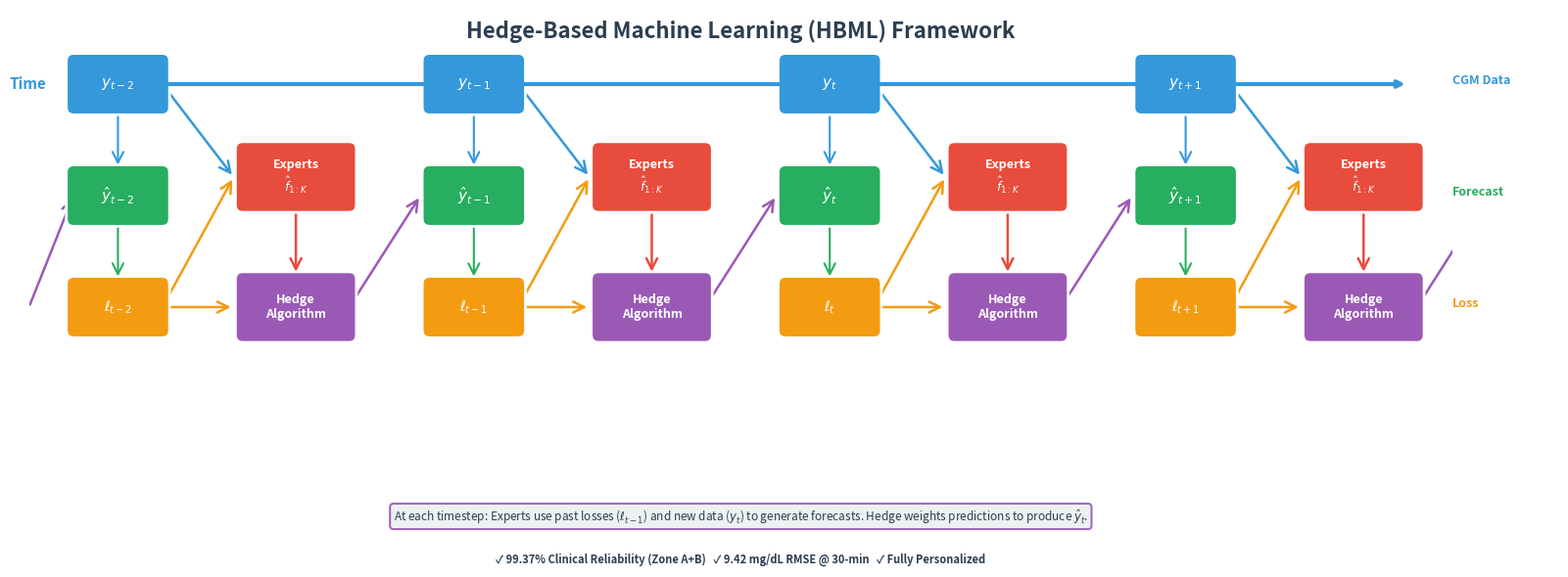

Reproduce this figure in Python. (Note: this script raises an exception after producing the figure.)
"""
HBML Framework Flowchart - Temporal Dependencies Version
Shows the flow of information across time steps with clear dependencies
"""

import matplotlib.pyplot as plt
import matplotlib.patches as mpatches
from matplotlib.patches import FancyBboxPatch, FancyArrowPatch, Rectangle
import numpy as np

# Set up the figure with high DPI for quality
fig, ax = plt.subplots(1, 1, figsize=(16, 6), dpi=300)
ax.set_xlim(0, 16)
ax.set_ylim(0, 6)
ax.axis('off')

# Define color scheme
colors = {
    'input': '#3498db',      # Blue - CGM input
    'expert': '#e74c3c',     # Red - Expert models
    'hedge': '#9b59b6',      # Purple - Hedge algorithm
    'output': '#27ae60',     # Green - Forecast output
    'loss': '#f39c12',       # Orange - Loss computation
    'text': '#2c3e50',       # Dark gray
    'light_bg': '#ecf0f1'    # Light gray
}

def add_box(ax, x, y, width, height, text, color, textcolor='white', fontsize=10, bold=True):
    """Add a rounded rectangle box with text"""
    box = FancyBboxPatch(
        (x - width/2, y - height/2), width, height,
        boxstyle="round,pad=0.08", 
        facecolor=color, 
        edgecolor='white',
        linewidth=2,
        zorder=2
    )
    ax.add_patch(box)
    
    weight = 'bold' if bold else 'normal'
    ax.text(x, y, text, ha='center', va='center', 
            fontsize=fontsize, color=textcolor, weight=weight, zorder=3)
    return box

def add_straight_arrow(ax, x1, y1, x2, y2, color='#34495e', linewidth=2):
    """Add a straight arrow between two points"""
    arrow = FancyArrowPatch(
        (x1, y1), (x2, y2),
        arrowstyle='->', 
        color=color, 
        linewidth=linewidth,
        zorder=1,
        mutation_scale=20
    )
    ax.add_patch(arrow)
    return arrow

# Title
ax.text(8, 5.7, 'Hedge-Based Machine Learning (HBML) Framework', 
        ha='center', fontsize=16, weight='bold', color=colors['text'])

# Time arrow at top
ax.annotate('', xy=(15.5, 5.2), xytext=(0.5, 5.2),
            arrowprops=dict(arrowstyle='->', lw=3, color=colors['input']))
ax.text(0.2, 5.2, 'Time', ha='right', fontsize=11, color=colors['input'], 
        weight='bold', va='center')

# Define time step positions - increased spacing for full width
time_positions = [1, 5, 9, 13, 17]
time_labels = ['t-2', 't-1', 't', 't+1', 't+2']

# Vertical positions
y_input = 4.5 + 0.7       # CGM input
y_forecast = 3.3 + 0.7    # Forecast output
y_loss = 2.1 + 0.7        # Loss computation
y_expert = 3.5 + 0.7      # Expert models (between time steps)
y_hedge = 2.1 + 0.7       # Hedge algorithm (between time steps)

# Draw time step columns
for i, (x_pos, label) in enumerate(zip(time_positions, time_labels)):
    # 1. Blue box: CGM input
    add_box(ax, x_pos, y_input, 1.0, 0.5, f'$y_{{{label}}}$', 
            colors['input'], fontsize=11)
    
    # 2. Green box: Forecast (directly below input)
    add_box(ax, x_pos, y_forecast, 1.0, 0.5, f'$\\hat{{y}}_{{{label}}}$', 
            colors['output'], fontsize=11)
    
    # 3. Orange box: Loss (directly below forecast)
    add_box(ax, x_pos, y_loss, 1.0, 0.5, f'$\\ell_{{{label}}}$', 
            colors['loss'], fontsize=10)
    
    # Arrow from input to forecast (vertical)
    # We'll add this later with the processing blocks

# Draw processing blocks between time steps
for i in range(len(time_positions) - 1):
    x_left = time_positions[i]
    x_right = time_positions[i + 1]
    x_between = (x_left + x_right) / 2
    
    # Red box: Expert models
    add_box(ax, x_between, y_expert, 1.2, 0.6, 
            'Experts\n$\\hat{f}_{1:K}$', 
            colors['expert'], fontsize=9)
    
    # Purple box: Hedge algorithm
    add_box(ax, x_between, y_hedge, 1.2, 0.6, 
            'Hedge\nAlgorithm', 
            colors['hedge'], fontsize=9)
    
    # Arrows coming into Expert box
    # From orange loss box on the left to Experts
    add_straight_arrow(ax, x_left + 0.5, y_loss, x_between - 0.7, y_expert,
                      color=colors['loss'], linewidth=1.8)

    # From orange loss box on the left to Hedge
    add_straight_arrow(ax, x_left + 0.5, y_loss, x_between - 0.7, y_hedge,
                      color=colors['loss'], linewidth=1.8)
    
    # From blue input box on the left
    add_straight_arrow(ax, x_left + 0.5, y_input, x_between - 0.7, y_expert,
                      color=colors['input'], linewidth=1.8)
    
    # Arrow from Expert to Hedge
    add_straight_arrow(ax, x_between, y_expert - 0.35, x_between, y_hedge + 0.35,
                      color=colors['expert'], linewidth=1.8)
    
    # Arrow from Hedge to green forecast box on the right
    add_straight_arrow(ax, x_between + 0.6, y_hedge, x_right - 0.6, y_forecast,
                      color=colors['hedge'], linewidth=1.8)

# Add continuation arrows at edges
# Left edge - arrow coming from before
x_left_edge = time_positions[0]
x_before = 0
# Arrow to first Forecast box (cut off at edge)
add_straight_arrow(ax, x_before, y_hedge, time_positions[0] - 0.5, y_forecast,
                  color=colors['hedge'], linewidth=1.8)

# Right edge - arrow going to the next
x_right_edge = time_positions[-1]
x_after = 15.5
# Arrow from last Hedge box (cut off at edge)
# add_straight_arrow(ax, x_right_edge, y_hedge,
#                   x_after, y_forecast,
#                   color=colors['hedge'], linewidth=1.8)

# Add direct arrows from input to forecast for visual clarity (dashed, light)
# for x_pos in time_positions:
#     ax.plot([x_pos, x_pos], [y_input - 0.3, y_forecast + 0.3], 
#     color=colors['input'], linewidth=1, zorder=0)

# Add direct arrows from forecast to loss
for x_pos in time_positions:
    add_straight_arrow(ax, x_pos, y_input - 0.3, x_pos, y_forecast + 0.3,
                      color=colors['input'], linewidth=1.5)
    add_straight_arrow(ax, x_pos, y_forecast - 0.3, x_pos, y_loss + 0.3,
                      color=colors['output'], linewidth=1.5)

# Annotations
ax.text(16, y_input, 'CGM Data', ha='left', fontsize=9, 
        color=colors['input'], style='italic', weight='bold')
ax.text(16, y_forecast, 'Forecast', ha='left', fontsize=9, 
        color=colors['output'], style='italic', weight='bold')
ax.text(16, y_loss, 'Loss', ha='left', fontsize=9, 
        color=colors['loss'], style='italic', weight='bold')

# Bottom description
ax.text(8, 0.5, 
        'At each timestep: Experts use past losses ($\\ell_{t-1}$) and new data ($y_t$) to generate forecasts. ' +
        'Hedge weights predictions to produce $\\hat{y}_t$.',
        ha='center', fontsize=8.5, color=colors['text'],
        bbox=dict(boxstyle='round', facecolor=colors['light_bg'], 
                  alpha=0.9, edgecolor=colors['hedge'], linewidth=1.5))

# Bottom metrics
ax.text(8, 0.05, 
        '✓ 99.37% Clinical Reliability (Zone A+B)   ✓ 9.42 mg/dL RMSE @ 30-min   ✓ Fully Personalized', 
        ha='center', fontsize=8, color=colors['text'], weight='bold')

plt.tight_layout()

# Save as PDF
output_path = '/Users/abhishek/Documents/HedgeProject/overleaf/images/hbml_flowchart.pdf'
plt.savefig(output_path, format='pdf', bbox_inches='tight', dpi=300)
print(f'✓ Flowchart saved to: {output_path}')

# Also save as PNG for preview
png_path = output_path.replace('.pdf', '.png')
plt.savefig(png_path, format='png', bbox_inches='tight', dpi=300)
print(f'✓ PNG preview saved to: {png_path}')
